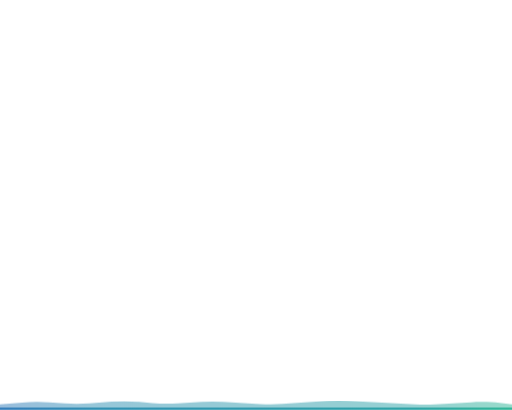
t = 0.00 s
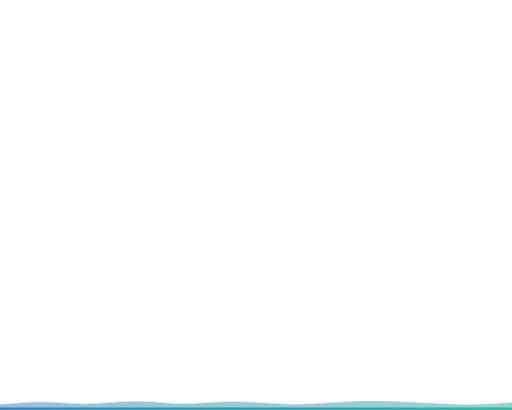
t = 2.00 s
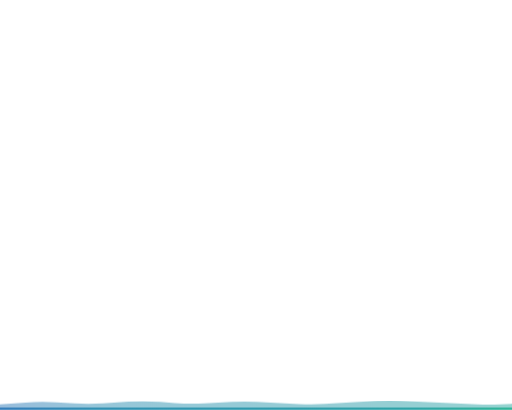
t = 3.00 s
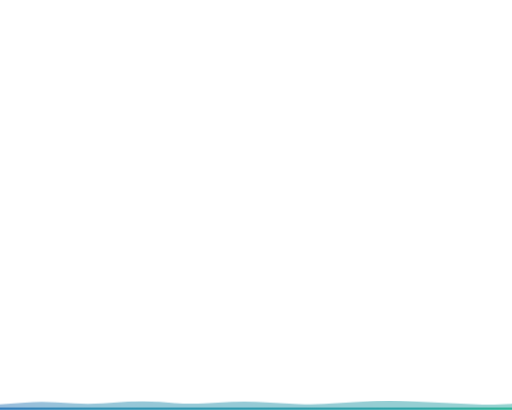
t = 5.00 s
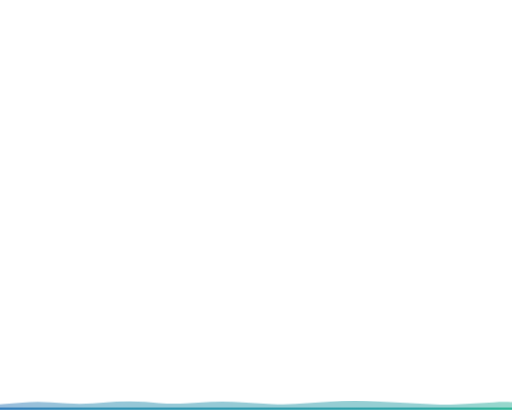
t = 7.00 s
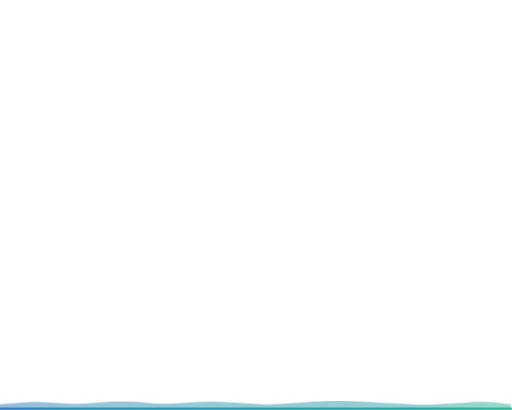
t = 8.00 s

The animated SVG that drew these frames (rendered in a browser with its animation timeline set to each time). Animation: 1 CSS @keyframes rule; frames cover the first 8.00 s, repeats indefinitely.

<svg id="Layer_1" data-name="Layer 1" xmlns="http://www.w3.org/2000/svg" xmlns:xlink="http://www.w3.org/1999/xlink" viewBox="0 0 1280 1024">
  <defs>
    <style>
      .cls-1 {
        opacity: 0.47;

      }

      .cls-2 {
        fill: url(#linear-gradient);

      }

      .cls-3 {
        fill: url(#linear-gradient-2);
      }
      #move{
      animation: wave infinite 40s linear alternate;
      }
      @keyframes wave {
      0%{
      transform: scale(1) ;
      }
      10%{
      transform: scaleX(1.2) ;
      }
      20%{
      transform: scaleX(1) translateX(-3px);
      }
      30%{
      transform: scaleX(1.4) translateX(-10px) ;
      }
      40%{
      transform: scaleX(1) translateX(-3);
      }
      50%{
      transform: scaleX(1.3)translateX(-7);
      }
      60%{
      transform: scaleX(1.7) translateX(-20px);
      }
      70%{
      transform: scaleX(1.2) translateX(-10);
      }
      80%{
      transform: scaleX(1) translateX(-4px);
      }
      90%{
      transform: scaleX(1.3)translateX(0px) ;
      }
      100%{
      transform: scaleX(1);
      }
      }
    </style>
    <linearGradient id="linear-gradient" x1="2.18" y1="1008.86" x2="1277.9" y2="1019.85" gradientUnits="userSpaceOnUse">
      <stop offset="0" stop-color="#2271b4"/>
      <stop offset="0.18" stop-color="#1e86ac"/>
      <stop offset="0.81" stop-color="#1c9c9f"/>
      <stop offset="1" stop-color="#1fb08e"/>
    </linearGradient>
    <linearGradient id="linear-gradient-2" x1="2.19" y1="1015.95" x2="1277.84" y2="1026.94" xlink:href="#linear-gradient"/>
  </defs>
  <g  class="cls-1">
    <path id="move" class="cls-2" d="M1280,1024H0v-13.35l55.69-4.9a460.65,460.65,0,0,1,67-.48l38.89,2.67a471,471,0,0,0,62.31-.11l55.51-4.06a458.61,458.61,0,0,1,69,.42l32,2.87a461.62,461.62,0,0,0,64.33.73l59.44-3.57a477.56,477.56,0,0,1,53.51-.06l92.57,5.32a473.46,473.46,0,0,0,55.64-.19l112-7.37a475.93,475.93,0,0,1,53.86-.3l166,8.79a478.1,478.1,0,0,0,50.94-.11l89.11-5.17c24.1-1.39,52-.77,71.45,1.61l30.8,3.77Z"/>
  </g>
  <rect class="cls-3" y="1018.89" width="1280" height="5.11"/>
</svg>
